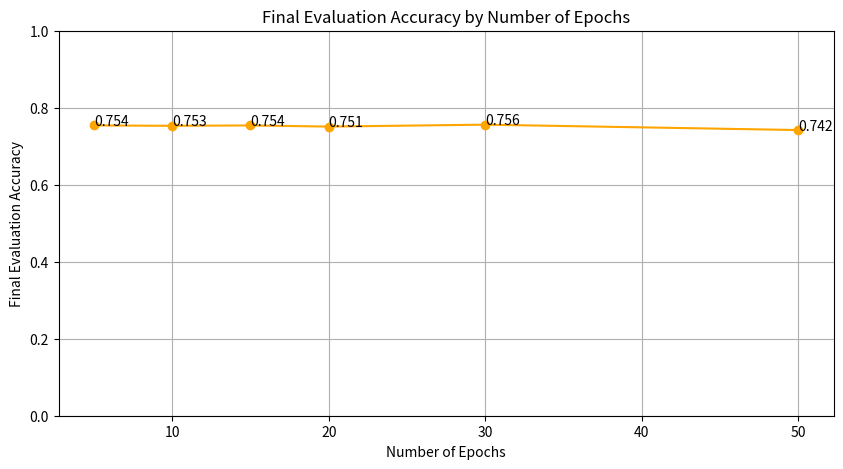

The script that saved this image:
import matplotlib.pyplot as plt

# Replace these lists with your epochs and corresponding final accuracies
epochs_list = [5, 10, 15, 20, 30, 50]
final_accuracies = [0.754, 0.753, 0.754, 0.751, 0.756, 0.742]
# accuracy, MLP, sst2_2

# Plot
plt.figure(figsize=(10, 5))
plt.plot(epochs_list, final_accuracies, '-o', color='orange')  # '-o' creates a line plot with circles at the data points

# Customize the plot
plt.title('Final Evaluation Accuracy by Number of Epochs')
plt.xlabel('Number of Epochs')
plt.ylabel('Final Evaluation Accuracy')
plt.grid(True)

plt.ylim(0, 1)

# Optionally, you can add a line for each point to make it easier to read the exact values.
for i, txt in enumerate(final_accuracies):
    plt.annotate(txt, (epochs_list[i], final_accuracies[i]))


plt.savefig(r"C:\Users\<user>\Desktop\epoch_metric_plots.png", dpi=300)
# Show the plot
plt.show()
